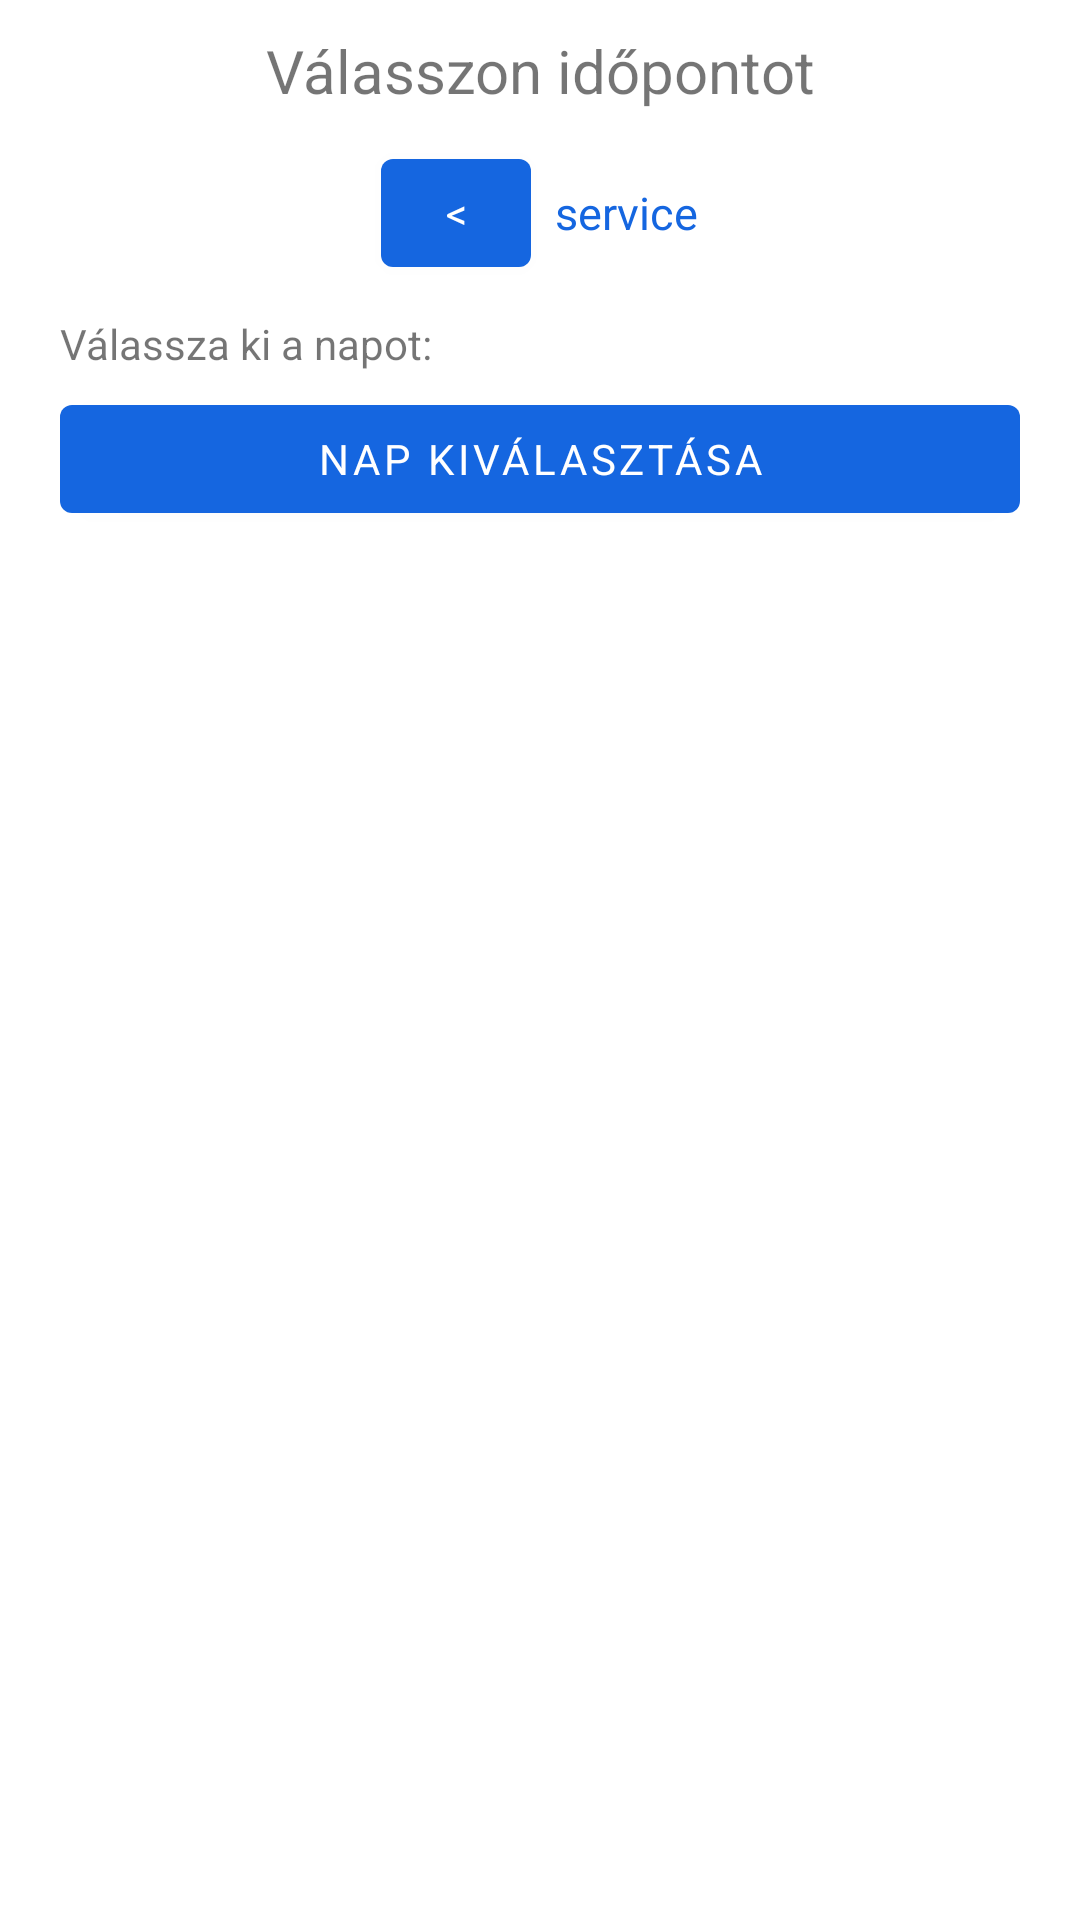

This screen was rendered from an Android layout file. Write that file and the resources it references.
<!-- AndroidManifest.xml: application theme Theme.OrvosIdopont -->
<!-- res/layout/fragment_pick_appointment.xml -->
<?xml version="1.0" encoding="utf-8"?>
<androidx.constraintlayout.widget.ConstraintLayout xmlns:android="http://schemas.android.com/apk/res/android"
    xmlns:app="http://schemas.android.com/apk/res-auto"
    xmlns:tools="http://schemas.android.com/tools"
    android:layout_width="match_parent"
    android:layout_height="match_parent"
    tools:context=".ui.home.PickAppointmentFragment">

    <LinearLayout
        android:id="@+id/linearLayout"
        android:layout_width="wrap_content"
        android:layout_height="wrap_content"
        android:layout_margin="10dp"
        android:orientation="vertical"
        app:layout_constraintEnd_toEndOf="parent"
        app:layout_constraintStart_toStartOf="parent"
        app:layout_constraintTop_toTopOf="parent">

        <TextView
            android:id="@+id/textView2"
            android:layout_width="match_parent"
            android:layout_height="wrap_content"
            android:gravity="center"
            android:text="Válasszon időpontot"
            android:textSize="20sp"
            app:layout_constraintEnd_toEndOf="parent"
            app:layout_constraintStart_toStartOf="parent"
            app:layout_constraintTop_toTopOf="parent" />

        <LinearLayout
            android:layout_width="match_parent"
            android:layout_height="match_parent"
            android:gravity="center"
            android:orientation="horizontal"
            android:padding="10dp">

            <com.google.android.material.button.MaterialButton
                android:id="@+id/backButton"
                android:layout_width="50dp"
                android:layout_height="wrap_content"
                android:text="&lt;"
                android:layout_marginEnd="8dp"
                android:layout_gravity="center"
                app:layout_constraintStart_toStartOf="parent"
                app:layout_constraintTop_toTopOf="parent"/>

            <TextView
                android:id="@+id/categoryTextView"
                android:layout_width="wrap_content"
                android:layout_height="wrap_content"
                android:gravity="start"
                android:text="service"
                android:textColor="@color/blue"
                android:textSize="15sp"
                app:layout_constraintEnd_toEndOf="parent"
                app:layout_constraintStart_toStartOf="parent"
                app:layout_constraintTop_toBottomOf="@+id/textView2" />


        </LinearLayout>


    </LinearLayout>

    <TextView
        android:id="@+id/textView3"
        android:layout_width="match_parent"
        android:layout_height="wrap_content"
        android:text="Válassza ki a napot: "
        android:layout_marginEnd="20dp"
        android:layout_marginStart="20dp"
        app:layout_constraintEnd_toEndOf="parent"
        app:layout_constraintStart_toStartOf="parent"
        app:layout_constraintTop_toBottomOf="@+id/linearLayout" />

    <com.google.android.material.button.MaterialButton
        android:id="@+id/datePickButton"
        android:layout_width="match_parent"
        android:layout_height="wrap_content"
        android:layout_marginStart="20dp"
        android:layout_marginTop="5dp"
        android:layout_marginEnd="20dp"
        android:text="nap kiválasztása"
        app:layout_constraintEnd_toEndOf="parent"
        app:layout_constraintStart_toStartOf="parent"
        app:layout_constraintTop_toBottomOf="@+id/textView3" />

    <androidx.recyclerview.widget.RecyclerView
        android:id="@+id/doctorRecyclerView"
        android:layout_width="match_parent"
        android:layout_height="0dp"
        android:layout_marginStart="20dp"
        android:layout_marginEnd="20dp"
        android:layout_marginTop="20dp"
        app:layout_constraintBottom_toBottomOf="parent"
        app:layout_constraintEnd_toEndOf="parent"
        app:layout_constraintStart_toStartOf="parent"
        app:layout_constraintTop_toBottomOf="@+id/datePickButton" />



</androidx.constraintlayout.widget.ConstraintLayout>
<!-- resources referenced by this layout -->
<resources>
  <color name="blue">#1566e0</color>
  <style name="Theme.OrvosIdopont" parent="Theme.MaterialComponents.DayNight.DarkActionBar">
          
          <item name="colorPrimary">@color/blue</item>
          <item name="colorPrimaryVariant">@color/dark_blue</item>
          <item name="colorOnPrimary">@color/white</item>
          
          <item name="colorSecondary">@color/secondary_blue</item>
          <item name="colorSecondaryVariant">@color/dark_secondary_blue</item>
          <item name="colorOnSecondary">@color/white</item>
          
          <item name="android:statusBarColor">?attr/colorPrimaryVariant</item>
          <item name="fontFamily">@font/poppins_regular</item>
          
      </style>
  <color name="dark_blue">#001944</color>
  <color name="white">#FFFFFFFF</color>
  <color name="secondary_blue">#8EA5FF</color>
  <color name="dark_secondary_blue">#7590FF</color>
</resources>
